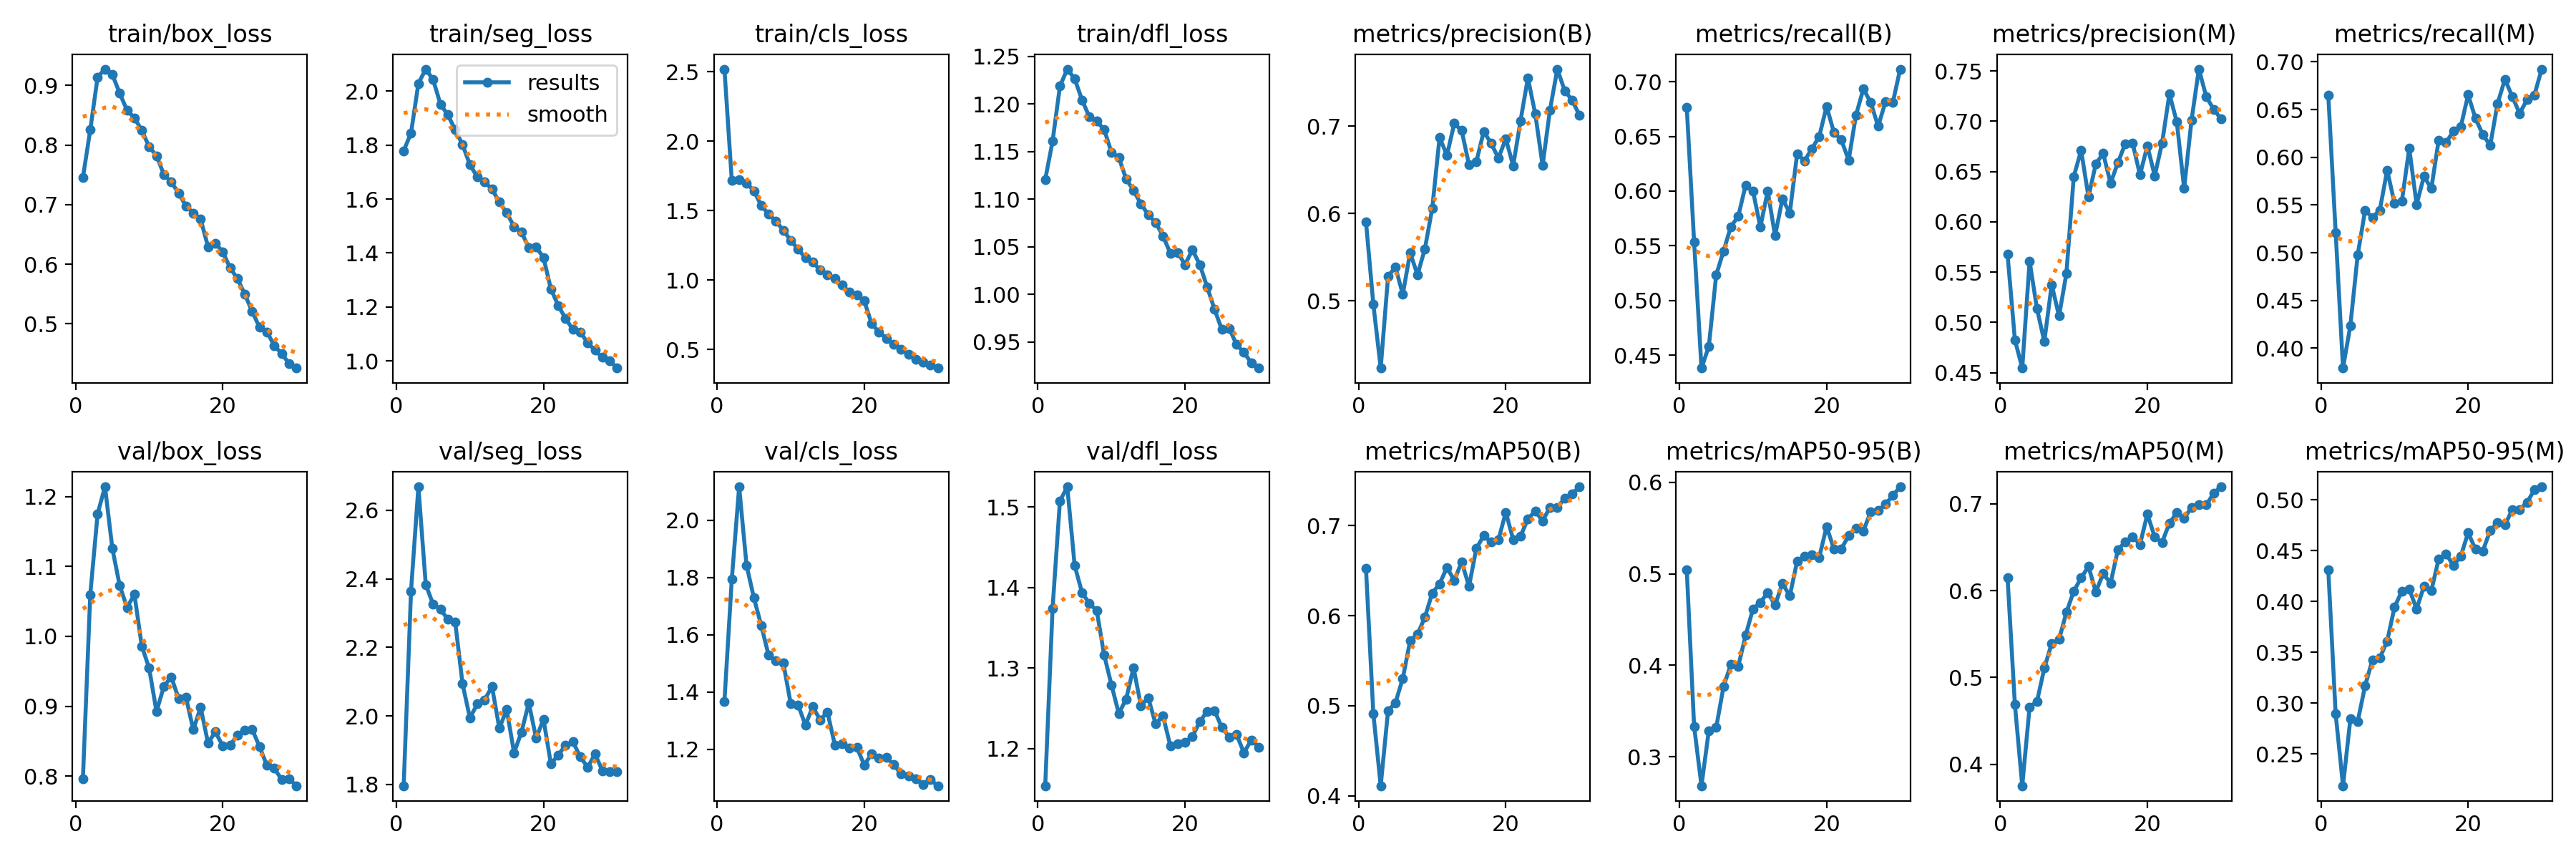

The data file committed next to this chart (first rows):
epoch, time, train/box_loss, train/seg_loss, train/cls_loss, train/dfl_loss, metrics/precision(B), metrics/recall(B), metrics/mAP50(B), metrics/mAP50-95(B), metrics/precision(M), metrics/recall(M), metrics/mAP50(M), metrics/mAP50-95(M), val/box_loss, val/seg_loss, val/cls_loss, val/dfl_loss, lr/pg0, lr/pg1, lr/pg2
1, 76.73, 0.7454, 1.779, 2.52, 1.121, 0.5903, 0.6766, 0.6524, 0.5043, 0.5677, 0.665, 0.6153, 0.4311, 0.7959, 1.796, 1.368, 1.154, 0.000138, 0.000138, 0.000138
2, 152.5, 0.8255, 1.845, 1.716, 1.161, 0.4959, 0.5536, 0.491, 0.3332, 0.4828, 0.5214, 0.4688, 0.2893, 1.06, 2.365, 1.794, 1.374, 0.0002679, 0.0002679, 0.0002679
3, 229.6, 0.9142, 2.029, 1.723, 1.219, 0.4229, 0.4384, 0.411, 0.2684, 0.4546, 0.3792, 0.3751, 0.2185, 1.176, 2.669, 2.116, 1.507, 0.0003886, 0.0003886, 0.0003886
4, 304.9, 0.9275, 2.082, 1.697, 1.237, 0.5279, 0.4582, 0.4944, 0.3287, 0.5607, 0.4238, 0.4659, 0.2843, 1.214, 2.383, 1.843, 1.525, 0.0003757, 0.0003757, 0.0003757
5, 379.7, 0.9183, 2.043, 1.643, 1.227, 0.5386, 0.5233, 0.5032, 0.3319, 0.5137, 0.498, 0.472, 0.2819, 1.126, 2.326, 1.729, 1.427, 0.000362, 0.000362, 0.000362
6, 455.8, 0.887, 1.952, 1.536, 1.204, 0.5073, 0.5454, 0.5302, 0.3769, 0.481, 0.5443, 0.5106, 0.317, 1.073, 2.312, 1.632, 1.394, 0.0003482, 0.0003482, 0.0003482
7, 530.9, 0.8582, 1.912, 1.475, 1.187, 0.5549, 0.5676, 0.5721, 0.401, 0.5376, 0.537, 0.5392, 0.3426, 1.041, 2.282, 1.528, 1.38, 0.0003344, 0.0003344, 0.0003344
8, 605.5, 0.8458, 1.857, 1.424, 1.182, 0.5298, 0.577, 0.5794, 0.399, 0.5064, 0.5446, 0.5437, 0.3445, 1.06, 2.274, 1.509, 1.371, 0.0003207, 0.0003207, 0.0003207
9, 680.7, 0.8247, 1.802, 1.357, 1.174, 0.5593, 0.6055, 0.5982, 0.4328, 0.5487, 0.5865, 0.5749, 0.361, 0.9861, 2.093, 1.501, 1.317, 0.0003069, 0.0003069, 0.0003069
10, 755.2, 0.797, 1.727, 1.287, 1.149, 0.6056, 0.6, 0.625, 0.4615, 0.6451, 0.5519, 0.5993, 0.3945, 0.9545, 1.994, 1.36, 1.279, 0.0002932, 0.0002932, 0.0002932
11, 829.7, 0.7822, 1.682, 1.221, 1.144, 0.687, 0.5671, 0.6353, 0.4686, 0.6711, 0.5544, 0.6147, 0.4104, 0.8922, 2.035, 1.355, 1.244, 0.0002794, 0.0002794, 0.0002794
12, 902.1, 0.7507, 1.664, 1.162, 1.121, 0.6667, 0.6001, 0.6536, 0.4795, 0.625, 0.6093, 0.6277, 0.4122, 0.9284, 2.047, 1.285, 1.262, 0.0002656, 0.0002656, 0.0002656
13, 955.8, 0.7381, 1.637, 1.127, 1.109, 0.703, 0.5592, 0.6391, 0.4657, 0.6577, 0.5507, 0.5986, 0.3926, 0.942, 2.086, 1.348, 1.301, 0.0002519, 0.0002519, 0.0002519
14, 1011, 0.7192, 1.589, 1.074, 1.095, 0.6949, 0.593, 0.6599, 0.4895, 0.668, 0.58, 0.6196, 0.4151, 0.9112, 1.964, 1.303, 1.253, 0.0002381, 0.0002381, 0.0002381
15, 1067, 0.6977, 1.549, 1.036, 1.084, 0.6557, 0.58, 0.6326, 0.4759, 0.6384, 0.5673, 0.6085, 0.4107, 0.9128, 2.018, 1.329, 1.263, 0.0002243, 0.0002243, 0.0002243
16, 1120, 0.6859, 1.498, 1.009, 1.076, 0.6593, 0.6341, 0.675, 0.5136, 0.6589, 0.6181, 0.6472, 0.4419, 0.8664, 1.892, 1.216, 1.231, 0.0002106, 0.0002106, 0.0002106
17, 1174, 0.6753, 1.477, 0.9628, 1.062, 0.6939, 0.6277, 0.6888, 0.519, 0.6778, 0.6156, 0.6561, 0.4471, 0.8984, 1.952, 1.22, 1.241, 0.0001968, 0.0001968, 0.0001968
18, 1229, 0.6295, 1.421, 0.9134, 1.043, 0.6803, 0.6387, 0.6816, 0.5207, 0.6781, 0.6272, 0.6621, 0.4352, 0.8473, 2.038, 1.205, 1.204, 0.0001831, 0.0001831, 0.0001831
19, 1285, 0.6351, 1.422, 0.8929, 1.044, 0.6633, 0.6498, 0.6845, 0.5179, 0.6467, 0.6319, 0.6532, 0.4446, 0.8632, 1.935, 1.206, 1.206, 0.0001693, 0.0001693, 0.0001693
20, 1343, 0.6209, 1.383, 0.8486, 1.031, 0.6856, 0.6774, 0.7149, 0.5515, 0.6757, 0.6655, 0.6881, 0.4678, 0.8431, 1.99, 1.145, 1.208, 0.0001555, 0.0001555, 0.0001555
21, 1412, 0.5938, 1.267, 0.6843, 1.047, 0.6546, 0.6535, 0.6847, 0.527, 0.6458, 0.6408, 0.6618, 0.4514, 0.8439, 1.86, 1.185, 1.215, 0.0001418, 0.0001418, 0.0001418
22, 1474, 0.576, 1.205, 0.6249, 1.031, 0.7062, 0.6468, 0.6883, 0.5272, 0.6783, 0.6238, 0.6555, 0.4499, 0.8589, 1.885, 1.17, 1.233, 0.000128, 0.000128, 0.000128
23, 1532, 0.5494, 1.157, 0.5769, 1.008, 0.7551, 0.6283, 0.7076, 0.5416, 0.7274, 0.6125, 0.6778, 0.4701, 0.8658, 1.915, 1.171, 1.246, 0.0001143, 0.0001143, 0.0001143
24, 1589, 0.521, 1.116, 0.5357, 0.9846, 0.7141, 0.6695, 0.7162, 0.5495, 0.6993, 0.6563, 0.6897, 0.4779, 0.8669, 1.924, 1.147, 1.247, 0.0001005, 0.0001005, 0.0001005
25, 1646, 0.4941, 1.106, 0.498, 0.9632, 0.655, 0.6933, 0.7054, 0.5467, 0.6333, 0.6818, 0.683, 0.4754, 0.8419, 1.88, 1.114, 1.226, 8.6736e-05, 8.6736e-05, 8.6736e-05
26, 1702, 0.4866, 1.067, 0.4644, 0.9646, 0.7184, 0.681, 0.7204, 0.5679, 0.7009, 0.6637, 0.6961, 0.4905, 0.8153, 1.85, 1.107, 1.214, 7.2975e-05, 7.2975e-05, 7.2975e-05
27, 1758, 0.4636, 1.039, 0.4274, 0.9474, 0.7652, 0.6592, 0.7206, 0.569, 0.7519, 0.6459, 0.6994, 0.4905, 0.811, 1.889, 1.096, 1.218, 5.9214e-05, 5.9214e-05, 5.9214e-05
28, 1815, 0.4499, 1.012, 0.4069, 0.9393, 0.7406, 0.6814, 0.7302, 0.5759, 0.7246, 0.6603, 0.6986, 0.4976, 0.7953, 1.84, 1.078, 1.195, 4.5453e-05, 4.5453e-05, 4.5453e-05
29, 1871, 0.4338, 1, 0.3872, 0.9282, 0.7297, 0.6809, 0.7352, 0.5855, 0.712, 0.6652, 0.712, 0.5099, 0.7963, 1.837, 1.094, 1.211, 3.1692e-05, 3.1692e-05, 3.1692e-05
30, 1928, 0.4258, 0.9733, 0.3651, 0.9228, 0.7127, 0.7114, 0.7432, 0.595, 0.7026, 0.6924, 0.7196, 0.513, 0.786, 1.837, 1.073, 1.202, 1.7931e-05, 1.7931e-05, 1.7931e-05
